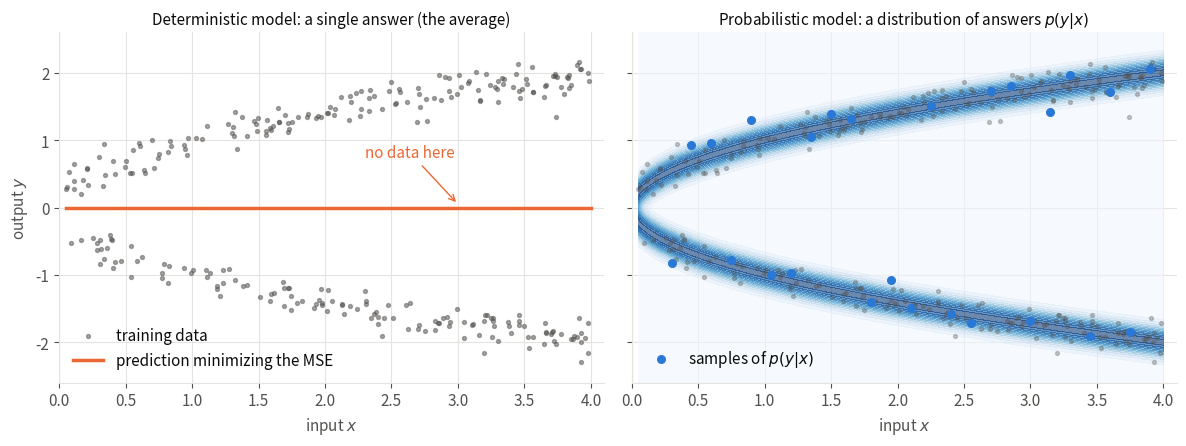

Here is the Python script that generated this plot: (Note: this script raises an exception after producing the figure.)
"""One answer or many: mean-square-error regression vs. a probabilistic model (introduction).

Inverse problem with two answers: y = +sqrt(x) or y = -sqrt(x) (with equal probability), plus noise.
Left: the mean-square-error regression predicts the conditional mean E[y | x] = 0, between the two branches,
where there is no data. Right: the conditional distribution p(y | x) (computed exactly) and samples of it,
which lie on both branches.

Run from anywhere: `python src/img/intro-average.py` writes `intro-average.png` next to this file.
"""

from pathlib import Path

import matplotlib.pyplot as plt
import numpy as np

N = 300
NOISE = 0.15

rng = np.random.default_rng(0)
x = rng.uniform(0.05, 4, N)
y = rng.choice([-1, 1], size=N) * np.sqrt(x) + NOISE * rng.normal(size=N)

# Palette: categorical slots 1-3 of the dataviz reference palette, plus text/grid tokens
DATA, MEAN, MODEL = "#52514e", "#eb6834", "#2a78d6"
TEXT, MUTED, GRID = "#0b0b0b", "#52514e", "#e4e3df"

plt.rcParams.update({
    "font.size": 11,
    "text.color": TEXT,
    "axes.labelcolor": MUTED,
    "xtick.color": MUTED,
    "ytick.color": MUTED,
    "axes.edgecolor": GRID,
})

fig, (ax_m, ax_p) = plt.subplots(1, 2, figsize=(12, 4.6), sharey=True)
xs = np.linspace(0.05, 4, 300)

# Left: data and the mean-square-error prediction (the conditional mean, zero for this problem)
ax_m.scatter(x, y, color=DATA, s=8, alpha=0.5, label="training data")
ax_m.plot(xs, np.zeros_like(xs), color=MEAN, lw=2.5, label="prediction minimizing the MSE")
ax_m.annotate("no data here", xy=(3.0, 0.05), xytext=(2.3, 0.75), color=MEAN,
              arrowprops={"arrowstyle": "->", "color": MEAN})
ax_m.set_title("Deterministic model: a single answer (the average)", color=TEXT, fontsize=11)

# Right: the conditional distribution p(y | x) and samples of it
Y = np.linspace(-2.6, 2.6, 300)
XX, YY = np.meshgrid(xs, Y)
density = 0.5 * (np.exp(-(YY - np.sqrt(XX)) ** 2 / (2 * NOISE**2)) + np.exp(-(YY + np.sqrt(XX)) ** 2 / (2 * NOISE**2)))
ax_p.contourf(XX, YY, density, levels=12, cmap="Blues", alpha=0.6)
ax_p.scatter(x, y, color=DATA, s=8, alpha=0.3)
xq = np.linspace(0.3, 3.9, 25)
samples = rng.choice([-1, 1], size=xq.size) * np.sqrt(xq) + NOISE * rng.normal(size=xq.size)
ax_p.scatter(xq, samples, color=MODEL, s=30, zorder=3, label="samples of $p(y | x)$")
ax_p.set_title("Probabilistic model: a distribution of answers $p(y | x)$", color=TEXT, fontsize=11)

for ax in (ax_m, ax_p):
    ax.set_xlim(0, 4.1)
    ax.set_ylim(-2.6, 2.6)
    ax.set_xlabel("input $x$")
    ax.legend(frameon=False, loc="lower left")
    ax.grid(color=GRID, lw=0.8)
    ax.set_axisbelow(True)
    for side in ["top", "right"]:
        ax.spines[side].set_visible(False)
ax_m.set_ylabel("output $y$")

fig.tight_layout()
fig.savefig(Path(__file__).with_suffix(".png"), dpi=200, bbox_inches="tight", facecolor="white")
